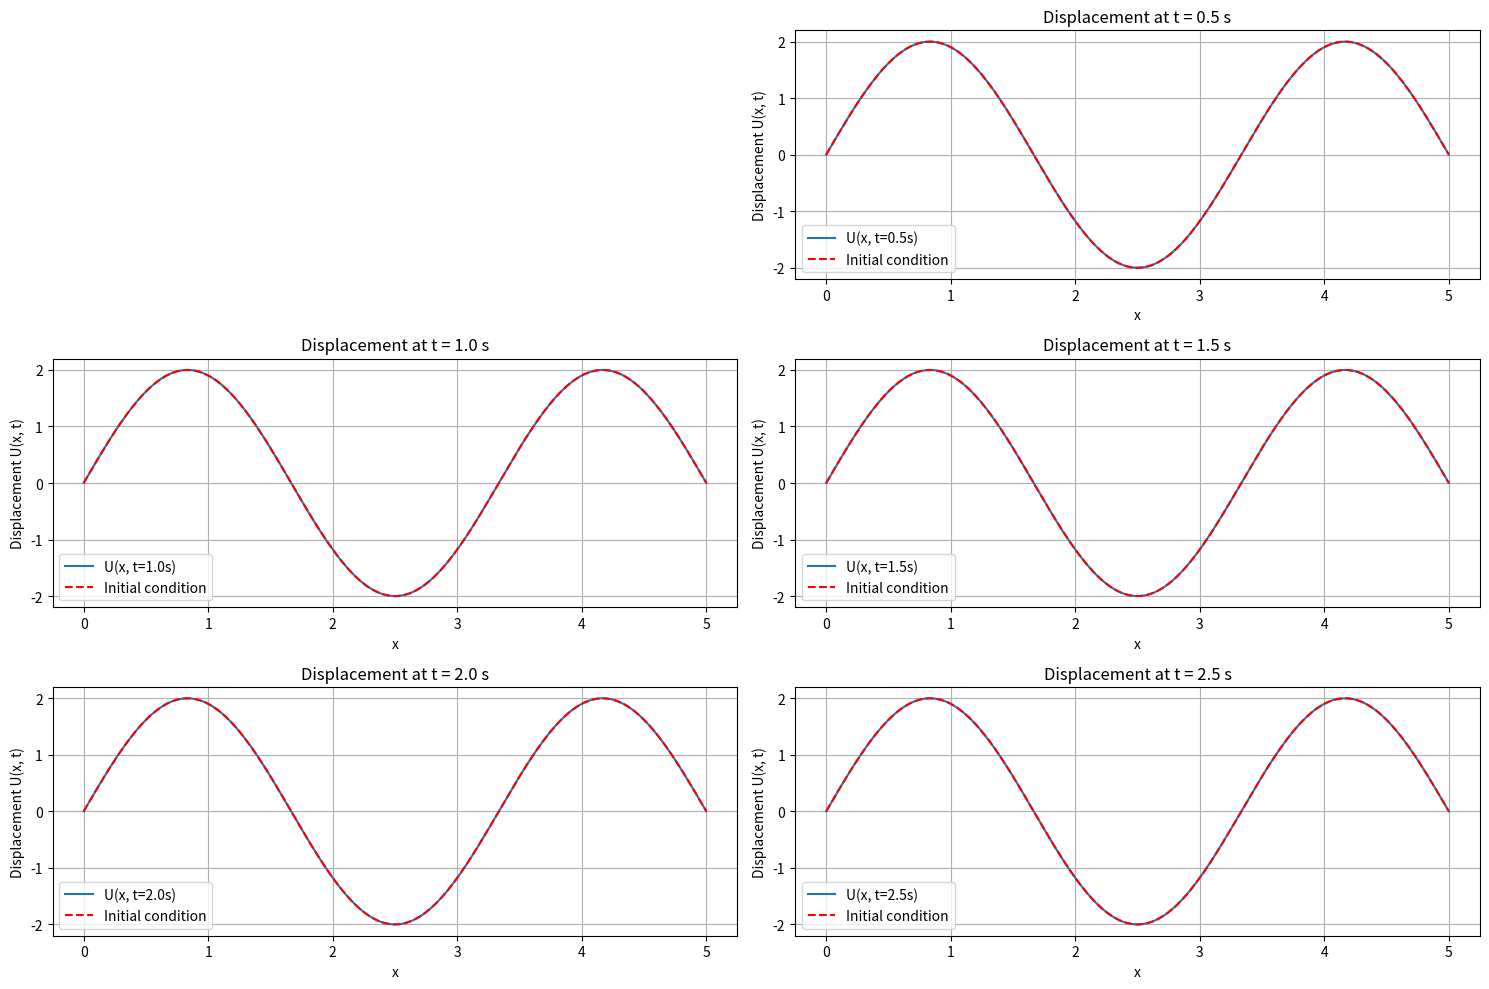

The matplotlib source for this figure:
import numpy as np
import matplotlib.pyplot as plt

# Parameters
L = 5       # Length of the domain
N = 200     # Number of elements (nodes - 1)
c = 2       # Wave speed
beta = 2    # Damping coefficient
h = L / N   # Size of each element

# Time parameters
dt = 0.001   # Time step
T = 2.5      # Total time for simulation (adjusted to match other methods)
nt = int(T / dt)  # Number of time steps

# Spatial discretization
x = np.linspace(0, L, N+1)

# Initialize the solution vectors
U = np.zeros(N+1)        # Displacement at current time step
U_prev = np.zeros(N+1)   # Displacement at previous time step
V = np.zeros(N+1)        # Velocity at current time step
A = np.zeros(N+1)        # Acceleration at current time step

# Initial condition function
def initial_condition(x):
    return 2 * np.sin(3 * np.pi * x / L)

# Set the initial condition
U[:] = initial_condition(x)
U_prev[:] = U[:]

# Apply boundary conditions
U[0] = U[-1] = 0
U_prev[0] = U_prev[-1] = 0

# Assemble the mass (M) and stiffness (K) matrices
M = np.zeros((N+1, N+1))
K = np.zeros((N+1, N+1))
for i in range(N):
    M_local = (h / 6) * np.array([[2, 1],
                                  [1, 2]])
    K_local = (c**2 / h) * np.array([[1, -1],
                                     [-1, 1]])
    dof = [i, i+1]
    for a in range(2):
        for b in range(2):
            M[dof[a], dof[b]] += M_local[a, b]
            K[dof[a], dof[b]] += K_local[a, b]

# Damping matrix
C = beta * M

# Time-stepping parameters for Newmark-beta method
gamma = 0.5
beta_newmark = 0.25

# Precompute matrices
K_eff = K + (gamma / (beta_newmark * dt)) * C + (1 / (beta_newmark * dt**2)) * M
inv_K_eff = np.linalg.inv(K_eff)

# Initialize storage for displacements over time
displacement_over_time = [U.copy()]  # Store initial condition
time_points = [0, 0.5, 1.0, 1.5, 2.0, 2.5]  # Specific times to store
time_indices = [int(tp / dt) for tp in time_points]
stored_displacements = {tp: None for tp in time_points}

# Time-stepping loop
for step in range(1, nt + 1):
    t_current = step * dt

    # Compute effective force
    F_eff = (-C @ (V + (1 - gamma) * dt * A) - K @ (U + dt * V + ((0.5 - beta_newmark) * dt**2) * A))

    # Solve for acceleration
    A_new = inv_K_eff @ F_eff

    # Update displacement and velocity
    U_new = U + dt * V + ((0.5 - beta_newmark) * dt**2) * A + beta_newmark * dt**2 * A_new
    V_new = V + ((1 - gamma) * dt) * A + gamma * dt * A_new

    # Apply boundary conditions
    U_new[0] = U_new[-1] = 0
    V_new[0] = V_new[-1] = 0
    A_new[0] = A_new[-1] = 0

    # Update variables for next time step
    U, V, A = U_new, V_new, A_new

    # Store displacement at specific time points
    if step in time_indices:
        stored_displacements[t_current] = U.copy()

    # For comparison, you can store displacement at every time step if needed
    displacement_over_time.append(U.copy())

# Plotting the solution at specific times
plt.figure(figsize=(15, 10))
for idx, tp in enumerate(time_points):
    U_tp = stored_displacements.get(tp)
    if U_tp is not None:
        plt.subplot(3, 2, idx + 1)
        plt.plot(x, U_tp, label=f'U(x, t={tp}s)')
        plt.plot(x, initial_condition(x), '--', label='Initial condition', color='red')
        plt.title(f'Displacement at t = {tp:.1f} s')
        plt.xlabel('x')
        plt.ylabel('Displacement U(x, t)')
        plt.legend()
        plt.grid(True)

plt.tight_layout()
plt.show()
